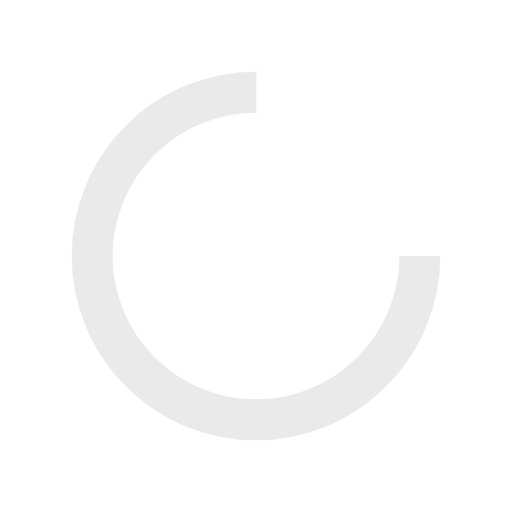
t = 0.00 s
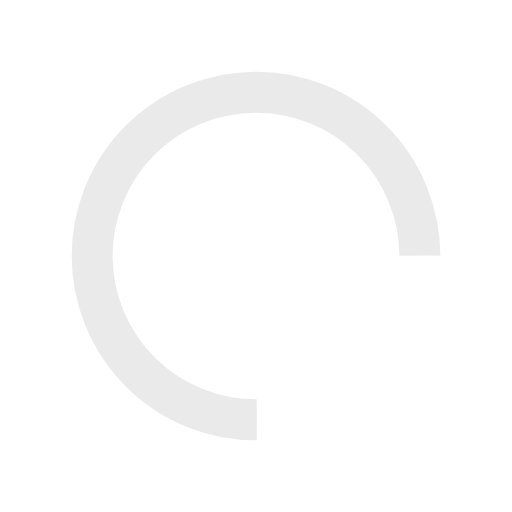
t = 0.16 s
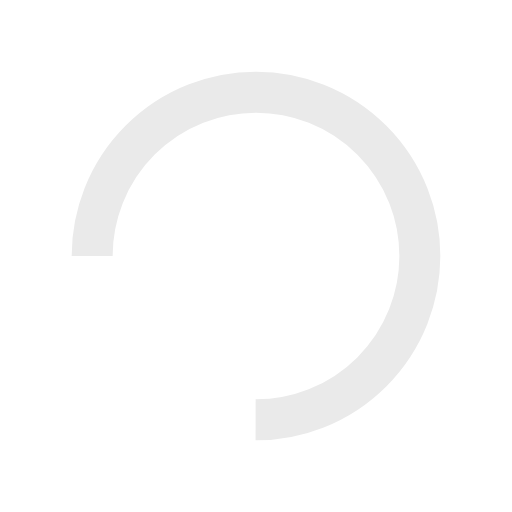
t = 0.33 s
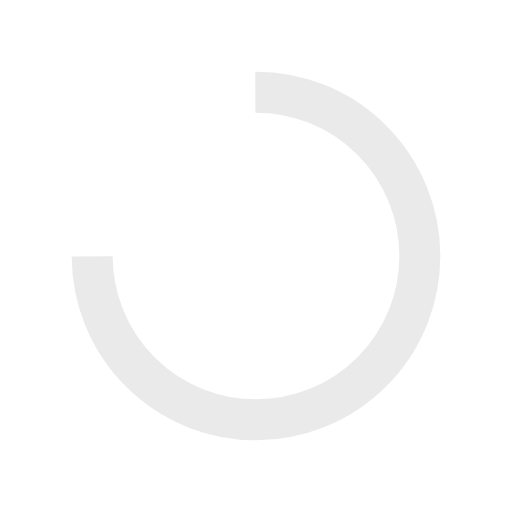
t = 0.49 s

The animated SVG that drew these frames (rendered in a browser with its animation timeline set to each time). Animation: 1 SMIL element (animateTransform=1); one cycle of 0.66 s, repeats indefinitely.

<?xml version="1.0" encoding="utf-8"?>
<svg xmlns="http://www.w3.org/2000/svg" xmlns:xlink="http://www.w3.org/1999/xlink" style="margin: auto; background: none; display: block; shape-rendering: auto;" width="200px" height="200px" viewBox="0 0 100 100" preserveAspectRatio="xMidYMid">
<circle cx="50" cy="50" fill="none" stroke="#eaeaea" stroke-width="8" r="32" stroke-dasharray="150.79644737231007 52.26548245743669">
  <animateTransform attributeName="transform" type="rotate" repeatCount="indefinite" dur="0.6578947368421053s" values="0 50 50;360 50 50" keyTimes="0;1"></animateTransform>
</circle>
<!-- [ldio] generated by https://loading.io/ --></svg>
